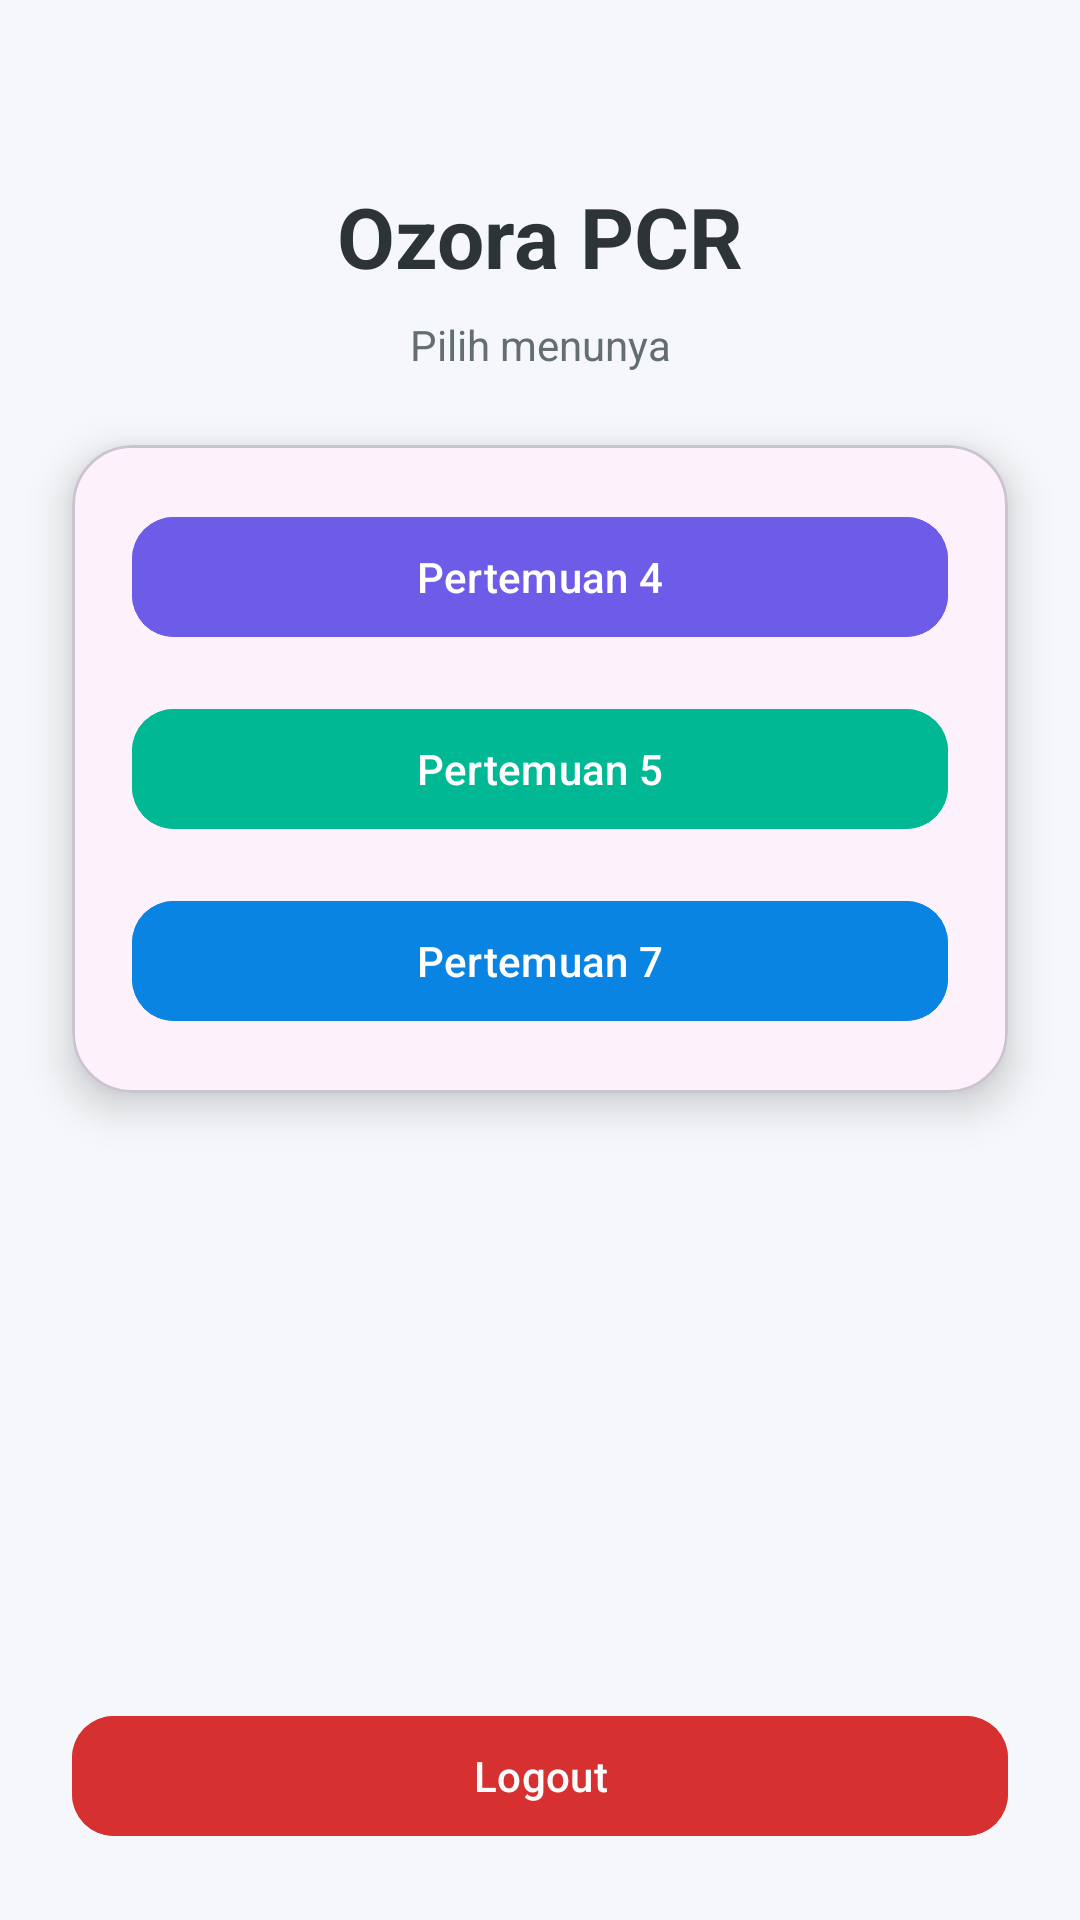

The Android layout XML behind this screen, and the referenced resources:
<!-- AndroidManifest.xml: application theme Theme.OzoraApps -->
<!-- res/layout/activity_main.xml -->
<?xml version="1.0" encoding="utf-8"?>
<androidx.constraintlayout.widget.ConstraintLayout xmlns:tools="http://schemas.android.com/tools"
    android:id="@+id/main"
    xmlns:android="http://schemas.android.com/apk/res/android"
    xmlns:app="http://schemas.android.com/apk/res-auto"
    android:layout_width="match_parent"
    android:layout_height="match_parent"
    android:background="#F5F7FA">

    
    <TextView
        android:id="@+id/tvTitle"
        android:layout_width="wrap_content"
        android:layout_height="wrap_content"
        android:text="Ozora PCR"
        android:textSize="28sp"
        android:textStyle="bold"
        android:textColor="#2D3436"
        android:layout_marginTop="60dp"
        app:layout_constraintTop_toTopOf="parent"
        app:layout_constraintStart_toStartOf="parent"
        app:layout_constraintEnd_toEndOf="parent"/>

    
    <TextView
        android:id="@+id/tvSubtitle"
        android:layout_width="wrap_content"
        android:layout_height="wrap_content"
        android:text="Pilih menunya"
        android:textSize="14sp"
        android:textColor="#636E72"
        android:layout_marginTop="8dp"
        app:layout_constraintTop_toBottomOf="@id/tvTitle"
        app:layout_constraintStart_toStartOf="parent"
        app:layout_constraintEnd_toEndOf="parent"/>

    
    <com.google.android.material.card.MaterialCardView
        android:id="@+id/cardMenu"
        android:layout_width="0dp"
        android:layout_height="wrap_content"
        android:layout_margin="24dp"
        app:cardCornerRadius="20dp"
        app:cardElevation="8dp"
        app:layout_constraintTop_toBottomOf="@id/tvSubtitle"
        app:layout_constraintStart_toStartOf="parent"
        app:layout_constraintEnd_toEndOf="parent">

        <LinearLayout
            android:layout_width="match_parent"
            android:layout_height="wrap_content"
            android:orientation="vertical"
            android:padding="20dp">

            
            <com.google.android.material.button.MaterialButton
                android:id="@+id/btnToFourth"
                android:layout_width="match_parent"
                android:layout_height="wrap_content"
                android:text="Pertemuan 4"
                android:textAllCaps="false"
                android:textColor="@android:color/white"
                android:backgroundTint="#6C5CE7"
                app:cornerRadius="14dp"/>

            
            <com.google.android.material.button.MaterialButton
                android:id="@+id/btnToFifth"
                android:layout_width="match_parent"
                android:layout_height="wrap_content"
                android:text="Pertemuan 5"
                android:textAllCaps="false"
                android:textColor="@android:color/white"
                android:backgroundTint="#00B894"
                android:layout_marginTop="16dp"
                app:cornerRadius="14dp"/>

            
            <com.google.android.material.button.MaterialButton
                android:id="@+id/btnToSeventh"
                android:layout_width="match_parent"
                android:layout_height="wrap_content"
                android:text="Pertemuan 7"
                android:textAllCaps="false"
                android:textColor="@android:color/white"
                android:backgroundTint="#0984E3"
                android:layout_marginTop="16dp"
                app:cornerRadius="14dp"/>

        </LinearLayout>

    </com.google.android.material.card.MaterialCardView>

    
    <com.google.android.material.button.MaterialButton
        android:id="@+id/btnLogout"
        android:layout_width="0dp"
        android:layout_height="wrap_content"
        android:text="Logout"
        android:textAllCaps="false"
        android:textColor="@android:color/white"
        android:backgroundTint="#D63031"
        android:layout_margin="24dp"
        app:cornerRadius="14dp"
        app:layout_constraintBottom_toBottomOf="parent"
        app:layout_constraintStart_toStartOf="parent"
        app:layout_constraintEnd_toEndOf="parent"/>

</androidx.constraintlayout.widget.ConstraintLayout>
<!-- resources referenced by this layout -->
<resources>
  <style name="Theme.OzoraApps" parent="Base.Theme.OzoraApps" />
  <style name="Base.Theme.OzoraApps" parent="Theme.Material3.DayNight.NoActionBar">
          
          <item name="colorPrimary">#FBCFE8</item> 
          <item name="colorOnPrimary">#9D174D</item>
          <item name="colorPrimaryContainer">#FCE7F3</item>
          <item name="colorOnPrimaryContainer">#9D174D</item>
  
          <item name="colorSecondary">#F9A8D4</item>
          <item name="colorOnSecondary">#FFFFFF</item>
          <item name="colorSecondaryContainer">#FDF2F8</item>
          <item name="colorOnSecondaryContainer">#9D174D</item>
  
          <item name="android:windowBackground">#FFF5F7</item>
          <item name="android:statusBarColor">#FBCFE8</item>
  
          
          <item name="materialButtonStyle">@style/Widget.Material3.Button.TonalButton</item>
      </style>
</resources>
